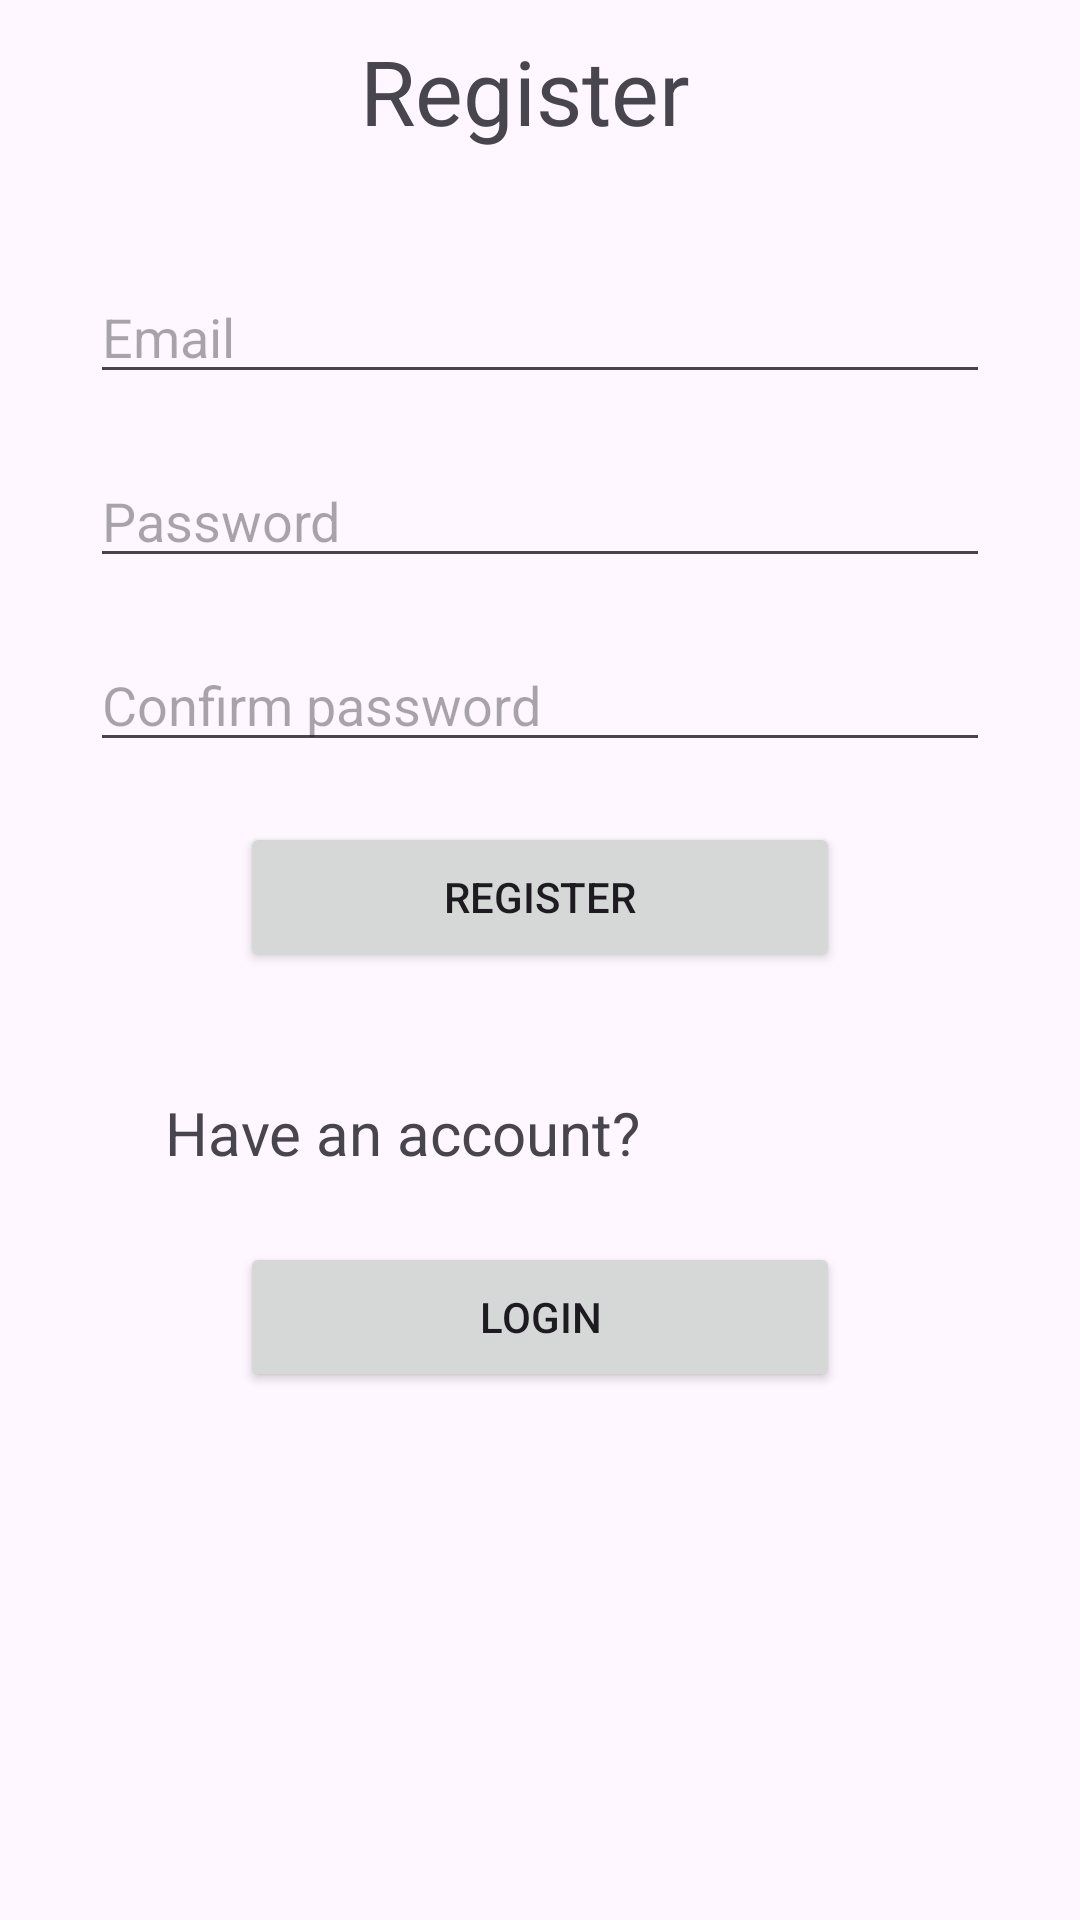

This screen was rendered from an Android layout file. Write that file and the resources it references.
<!-- AndroidManifest.xml: application theme Theme.MeetMeWhereJerry -->
<!-- res/layout/activity_register.xml -->
<?xml version="1.0" encoding="utf-8"?>
<LinearLayout
    xmlns:android="http://schemas.android.com/apk/res/android"
    xmlns:app="http://schemas.android.com/apk/res-auto"
    xmlns:tools="http://schemas.android.com/tools"
    android:id="@+id/main"
    android:layout_width="match_parent"
    android:layout_height="match_parent"
    android:orientation="vertical"
    tools:context=".RegisterActivity">

    <TextView
        android:id="@+id/registerTv"
        android:layout_width="120dp"
        android:layout_height="50dp"
        android:text="@string/register"
        android:layout_marginTop="10dp"
        android:layout_gravity="center"
        android:layout_marginBottom="10dp"
        android:textSize="30dp"/>

    <EditText
        android:layout_width="match_parent"
        android:layout_marginStart="30dp"
        android:layout_marginEnd="30dp"
        android:layout_gravity="center"
        android:layout_height="wrap_content"
        android:id="@+id/emailEt"
        android:layout_marginTop="20dp"
        android:hint="Email"
        />
    <EditText
        android:layout_width="match_parent"
        android:layout_marginStart="30dp"
        android:layout_marginEnd="30dp"
        android:layout_gravity="center"
        android:layout_height="wrap_content"
        android:id="@+id/passwordEt"
        android:inputType="textVisiblePassword"
        android:layout_marginTop="20dp"
        android:hint="Password"
        />
    <EditText
        android:layout_width="match_parent"
        android:layout_marginStart="30dp"
        android:layout_marginEnd="30dp"
        android:layout_gravity="center"
        android:layout_height="wrap_content"
        android:id="@+id/confirmPasswordEt"
        android:inputType="textVisiblePassword"
        android:layout_marginTop="20dp"
        android:hint="Confirm password"
        />
    <Button
        android:id="@+id/registerBtn"
        android:text="Register"
        android:layout_marginTop="20dp"
        android:layout_width="200dp"
        android:layout_gravity="center"
        android:layout_height="50dp"/>

    <TextView
        android:id="@+id/haveAccountTv"
        android:layout_width="250dp"
        android:layout_height="50dp"
        android:layout_marginTop="40dp"
        android:layout_gravity="center"
        android:text="Have an account?"
        android:textSize="20dp"/>
    <Button

        android:id="@+id/loginBtn"
        android:layout_width="200dp"
        android:layout_height="50dp"
        android:layout_gravity="center"
        android:text="Login"/>
</LinearLayout>
<!-- resources referenced by this layout -->
<resources>
  <string name="register">Register</string>
  <style name="Theme.MeetMeWhereJerry" parent="Base.Theme.MeetMeWhereJerry" />
  <style name="Base.Theme.MeetMeWhereJerry" parent="Theme.Material3.DayNight.NoActionBar">
          
          
      </style>
</resources>
